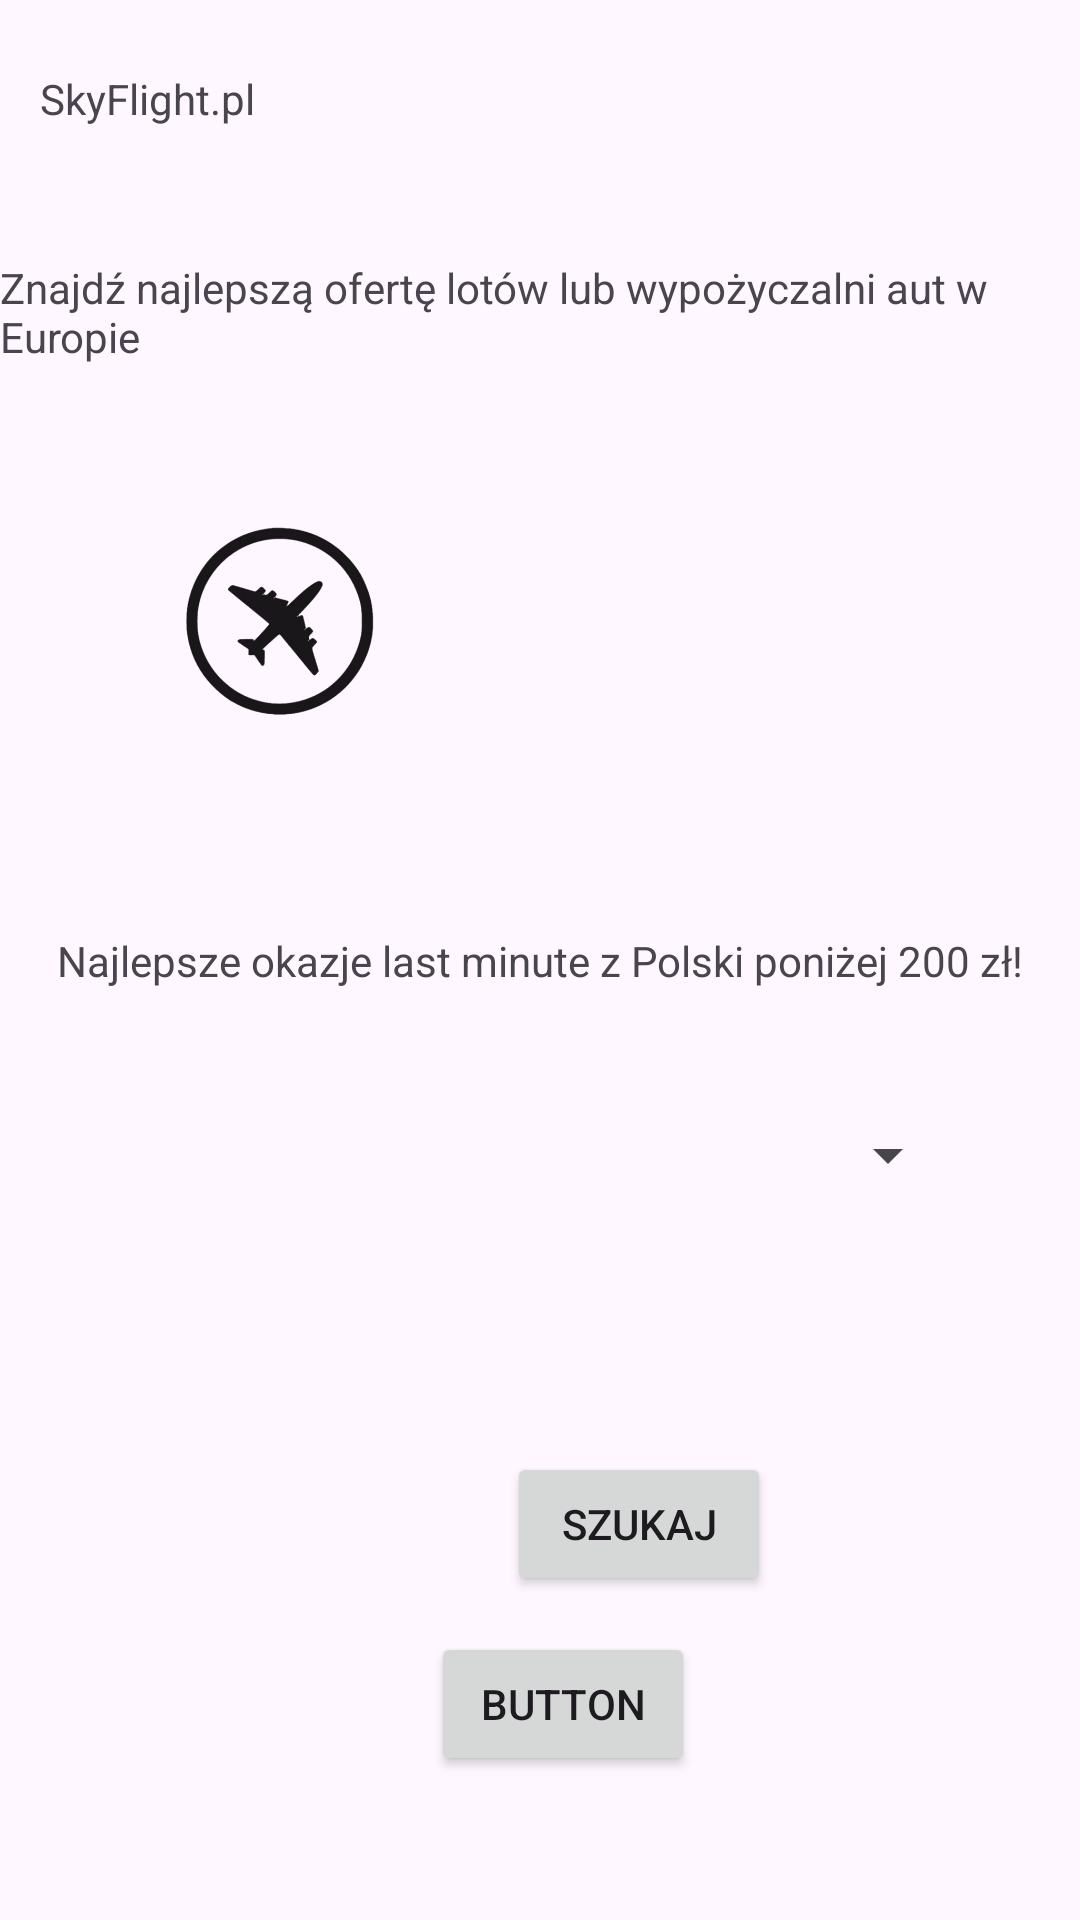

This screen was rendered from an Android layout file. Write that file and the resources it references.
<!-- AndroidManifest.xml: application theme Theme.SearchFlightMobileApp -->
<!-- res/layout/activity_main.xml -->
<?xml version="1.0" encoding="utf-8"?>
<androidx.constraintlayout.widget.ConstraintLayout
    xmlns:android="http://schemas.android.com/apk/res/android"
    xmlns:tools="http://schemas.android.com/tools"
    xmlns:app="http://schemas.android.com/apk/res-auto"
    android:layout_width="match_parent"
    android:layout_height="match_parent"
    tools:context=".MainActivity">

    <TextView
        android:id="@+id/textView"
        android:layout_width="93dp"
        android:layout_height="39dp"
        android:text="SkyFlight.pl"
        app:layout_constraintBottom_toBottomOf="parent"
        app:layout_constraintEnd_toEndOf="parent"
        app:layout_constraintHorizontal_bias="0.05"
        app:layout_constraintStart_toStartOf="parent"
        app:layout_constraintTop_toTopOf="parent"
        app:layout_constraintVertical_bias="0.039" />

    <TextView
        android:id="@+id/textView2"
        android:layout_width="wrap_content"
        android:layout_height="wrap_content"
        android:text="Znajdź najlepszą ofertę lotów lub wypożyczalni aut w Europie"
        app:layout_constraintBottom_toBottomOf="parent"
        app:layout_constraintEnd_toEndOf="parent"
        app:layout_constraintStart_toStartOf="parent"
        app:layout_constraintTop_toTopOf="parent"
        app:layout_constraintVertical_bias="0.143" />

    <ImageView
        android:id="@+id/flightsIMG"
        android:layout_width="94dp"
        android:layout_height="117dp"
        android:onClick="setFlights"
        app:layout_constraintBottom_toBottomOf="parent"
        app:layout_constraintEnd_toEndOf="parent"
        app:layout_constraintHorizontal_bias="0.179"
        app:layout_constraintStart_toStartOf="parent"
        app:layout_constraintTop_toTopOf="parent"
        app:layout_constraintVertical_bias="0.283"
        app:srcCompat="@drawable/_removal_ai__d37722ff_b553_418e_80a7_92943fcbff79_image" />

    <ImageView
        android:id="@+id/carsIMG"
        android:layout_width="93dp"
        android:layout_height="148dp"
        android:onClick="setCarsIMG"
        app:layout_constraintBottom_toBottomOf="parent"
        app:layout_constraintEnd_toEndOf="parent"
        app:layout_constraintHorizontal_bias="0.867"
        app:layout_constraintStart_toStartOf="parent"
        app:layout_constraintTop_toTopOf="parent"
        app:layout_constraintVertical_bias="0.272"
        app:srcCompat="@drawable/lovepik_com_401452256_car_icon" />

    <TextView
        android:id="@+id/textView3"
        android:layout_width="wrap_content"
        android:layout_height="wrap_content"
        android:text="Najlepsze okazje last minute z Polski poniżej 200 zł!"
        app:layout_constraintBottom_toBottomOf="parent"
        app:layout_constraintEnd_toEndOf="parent"
        app:layout_constraintStart_toStartOf="parent"
        app:layout_constraintTop_toTopOf="parent" />

    <Spinner
        android:id="@+id/spinner"
        android:layout_width="314dp"
        android:layout_height="32dp"
        android:layout_marginStart="58dp"
        android:layout_marginTop="66dp"
        android:layout_marginEnd="40dp"
        android:layout_marginBottom="8dp"
        app:layout_constraintBottom_toTopOf="@+id/button"
        app:layout_constraintEnd_toEndOf="parent"
        app:layout_constraintHorizontal_bias="1.0"
        app:layout_constraintStart_toStartOf="parent"
        app:layout_constraintTop_toBottomOf="@+id/textView3" />

    <Button
        android:id="@+id/button"
        android:layout_width="wrap_content"
        android:layout_height="wrap_content"
        android:layout_marginStart="169dp"
        android:layout_marginTop="75dp"
        android:layout_marginEnd="152dp"
        android:layout_marginBottom="135dp"
        android:onClick="proba2"
        android:text="Szukaj"
        app:layout_constraintBottom_toBottomOf="parent"
        app:layout_constraintEnd_toEndOf="parent"
        app:layout_constraintHorizontal_bias="0.0"
        app:layout_constraintStart_toStartOf="parent"
        app:layout_constraintTop_toBottomOf="@+id/spinner" />

    <Button
        android:id="@+id/proba"
        android:layout_width="wrap_content"
        android:layout_height="wrap_content"
        android:onClick="proba"
        android:text="Button"
        app:layout_constraintBottom_toBottomOf="parent"
        app:layout_constraintEnd_toEndOf="parent"
        app:layout_constraintHorizontal_bias="0.528"
        app:layout_constraintStart_toStartOf="parent"
        app:layout_constraintTop_toTopOf="parent"
        app:layout_constraintVertical_bias="0.919" />

</androidx.constraintlayout.widget.ConstraintLayout>
<!-- resources referenced by this layout -->
<resources>
  <!-- drawable _removal_ai__d37722ff_b553_418e_80a7_92943fcbff79_image: png bitmap (drawable, 7681 bytes) -->
  <style name="Theme.SearchFlightMobileApp" parent="Base.Theme.SearchFlightMobileApp" />
  <style name="Base.Theme.SearchFlightMobileApp" parent="Theme.Material3.DayNight.NoActionBar">
          
          
      </style>
</resources>
